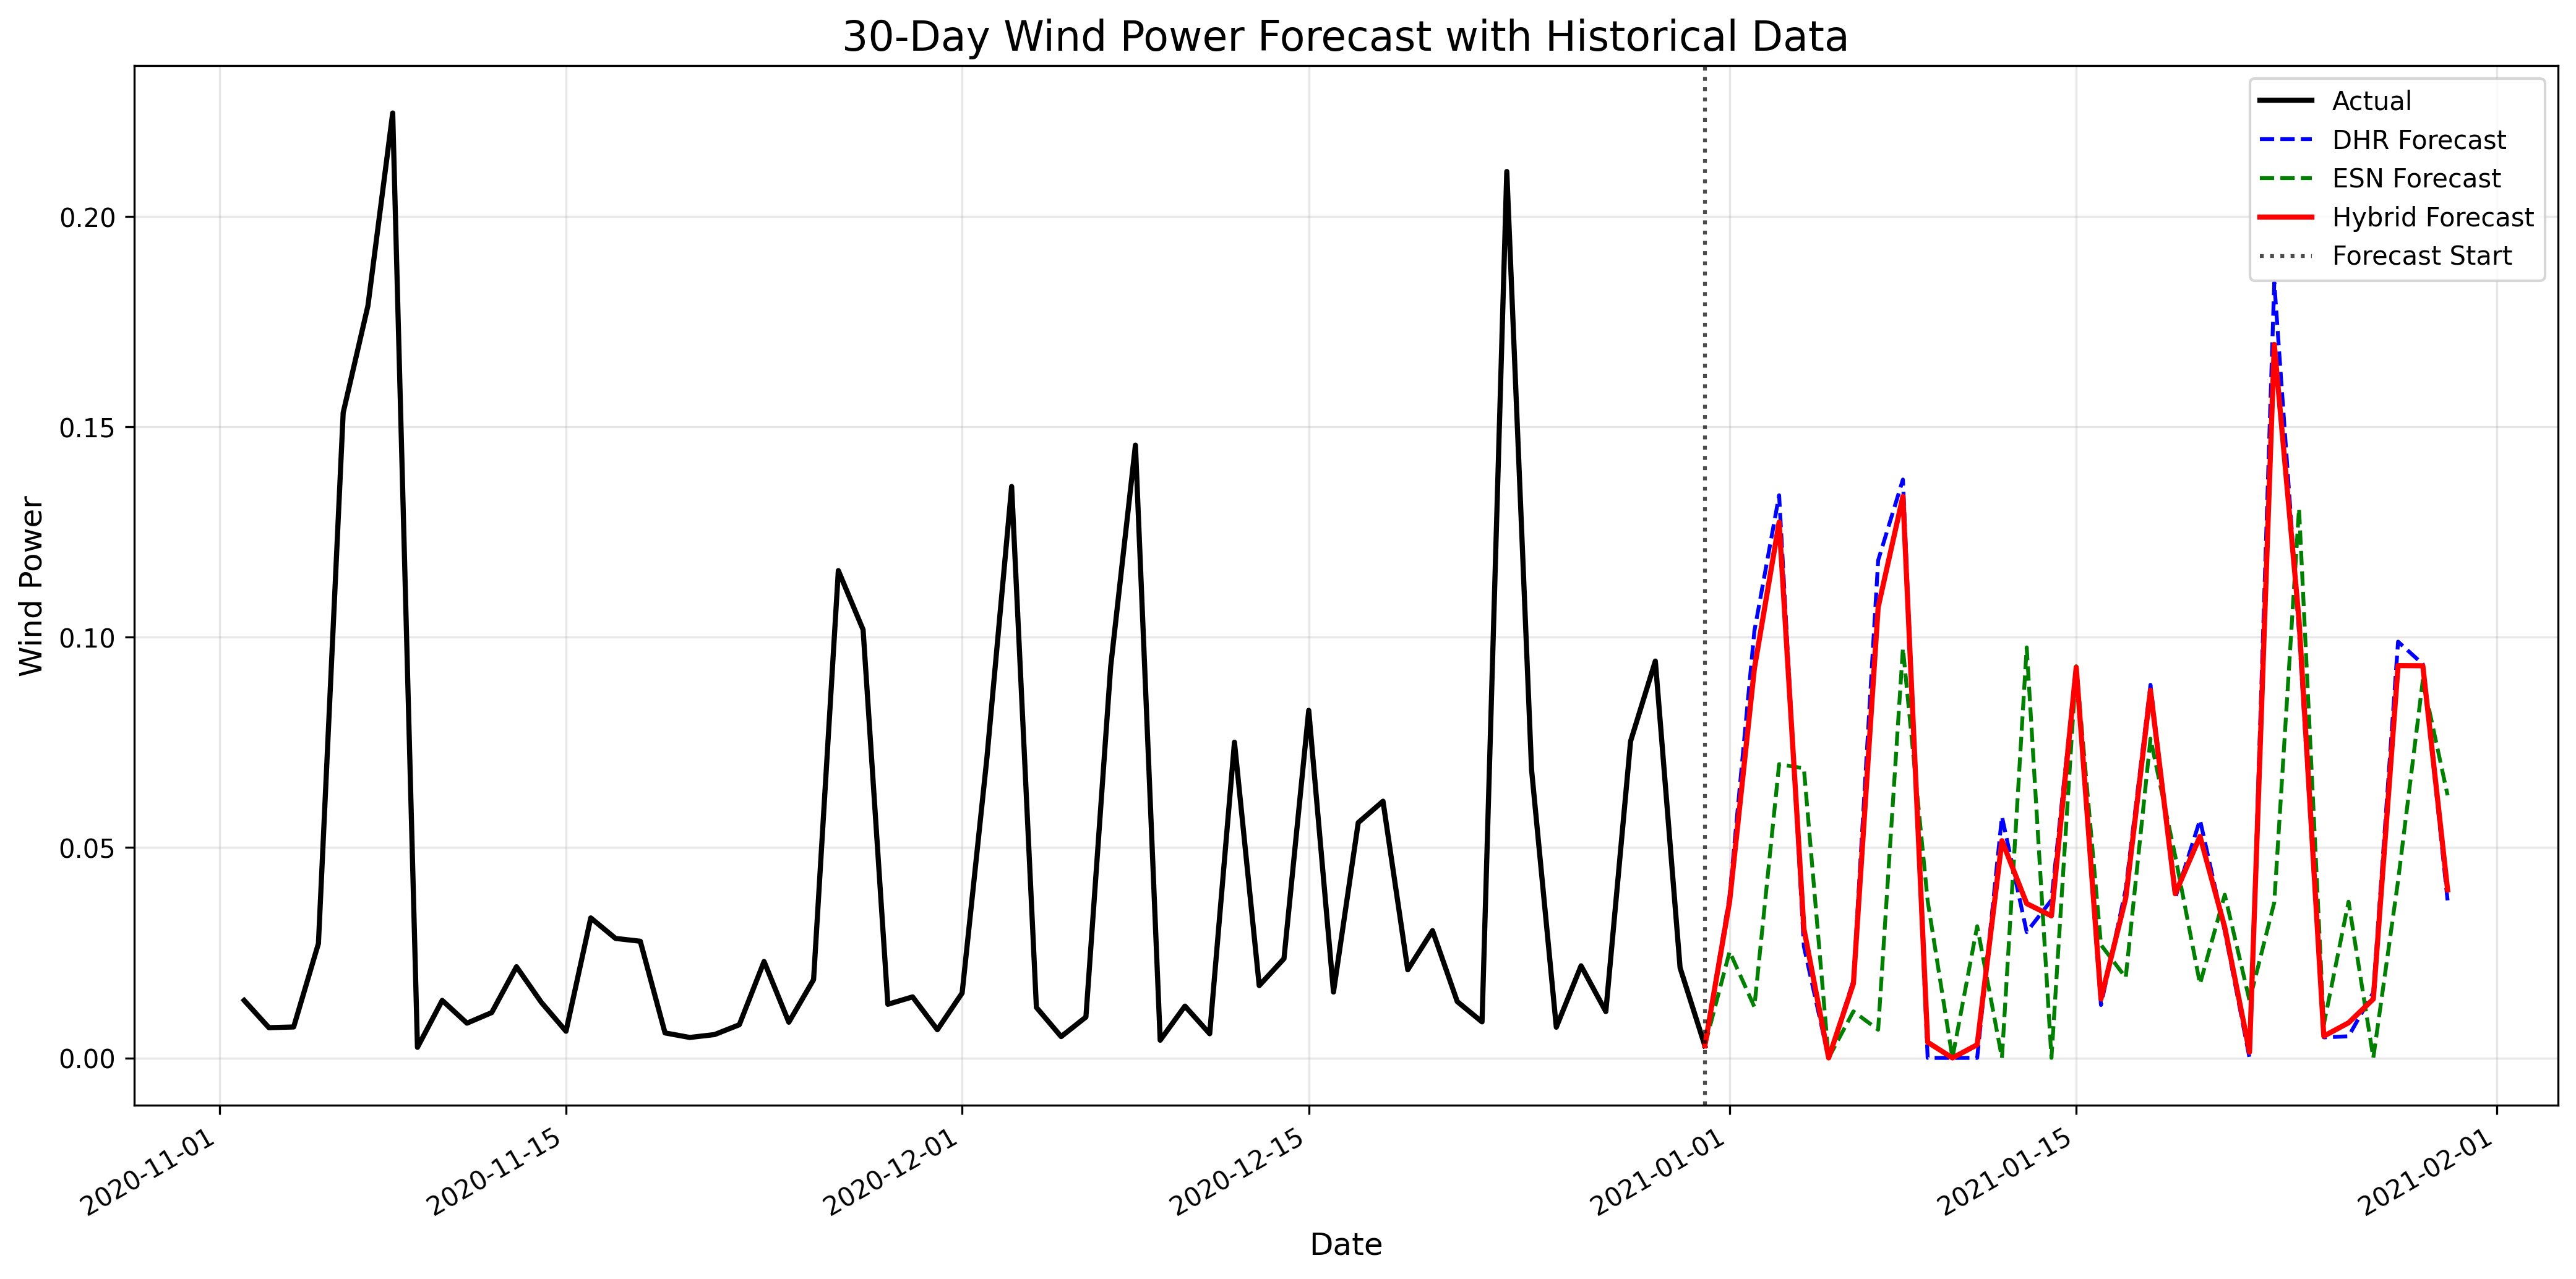

Source data for this figure (header and first rows):
datetime, dhr_forecast, esn_forecast, hybrid_forecast
2021-01-01, 0.03852, 0.02527, 0.0372
2021-01-02, 0.1014, 0.01214, 0.0925
2021-01-03, 0.1337, 0.06982, 0.1273
2021-01-04, 0.02648, 0.06882, 0.03072
2021-01-05, 0.0, 0.0, 0.0
2021-01-06, 0.01838, 0.01106, 0.01765
2021-01-07, 0.1183, 0.006697, 0.1071
2021-01-08, 0.1375, 0.09736, 0.1335
2021-01-09, 0.0, 0.0373, 0.00373
2021-01-10, 0.0, 0.0, 0.0
2021-01-11, 0.0, 0.0313, 0.00313
2021-01-12, 0.05737, 0.0, 0.05163
2021-01-13, 0.02992, 0.09756, 0.03668
2021-01-14, 0.0375, 0.0, 0.03375
2021-01-15, 0.09279, 0.09309, 0.09282
2021-01-16, 0.01258, 0.02686, 0.014
2021-01-17, 0.04007, 0.0191, 0.03798
2021-01-18, 0.08867, 0.07586, 0.08739
2021-01-19, 0.03803, 0.04795, 0.03903
2021-01-20, 0.05656, 0.01758, 0.05266
2021-01-21, 0.03017, 0.0388, 0.03104
2021-01-22, 0.0, 0.01363, 0.001363
2021-01-23, 0.1843, 0.03695, 0.1696
2021-01-24, 0.101, 0.1306, 0.104
2021-01-25, 0.004878, 0.007913, 0.005181
2021-01-26, 0.005143, 0.03714, 0.008343
2021-01-27, 0.01554, 2.3028924754937675e-05, 0.01399
2021-01-28, 0.09893, 0.04209, 0.09324
2021-01-29, 0.09359, 0.08977, 0.09321
2021-01-30, 0.03744, 0.06243, 0.03994
